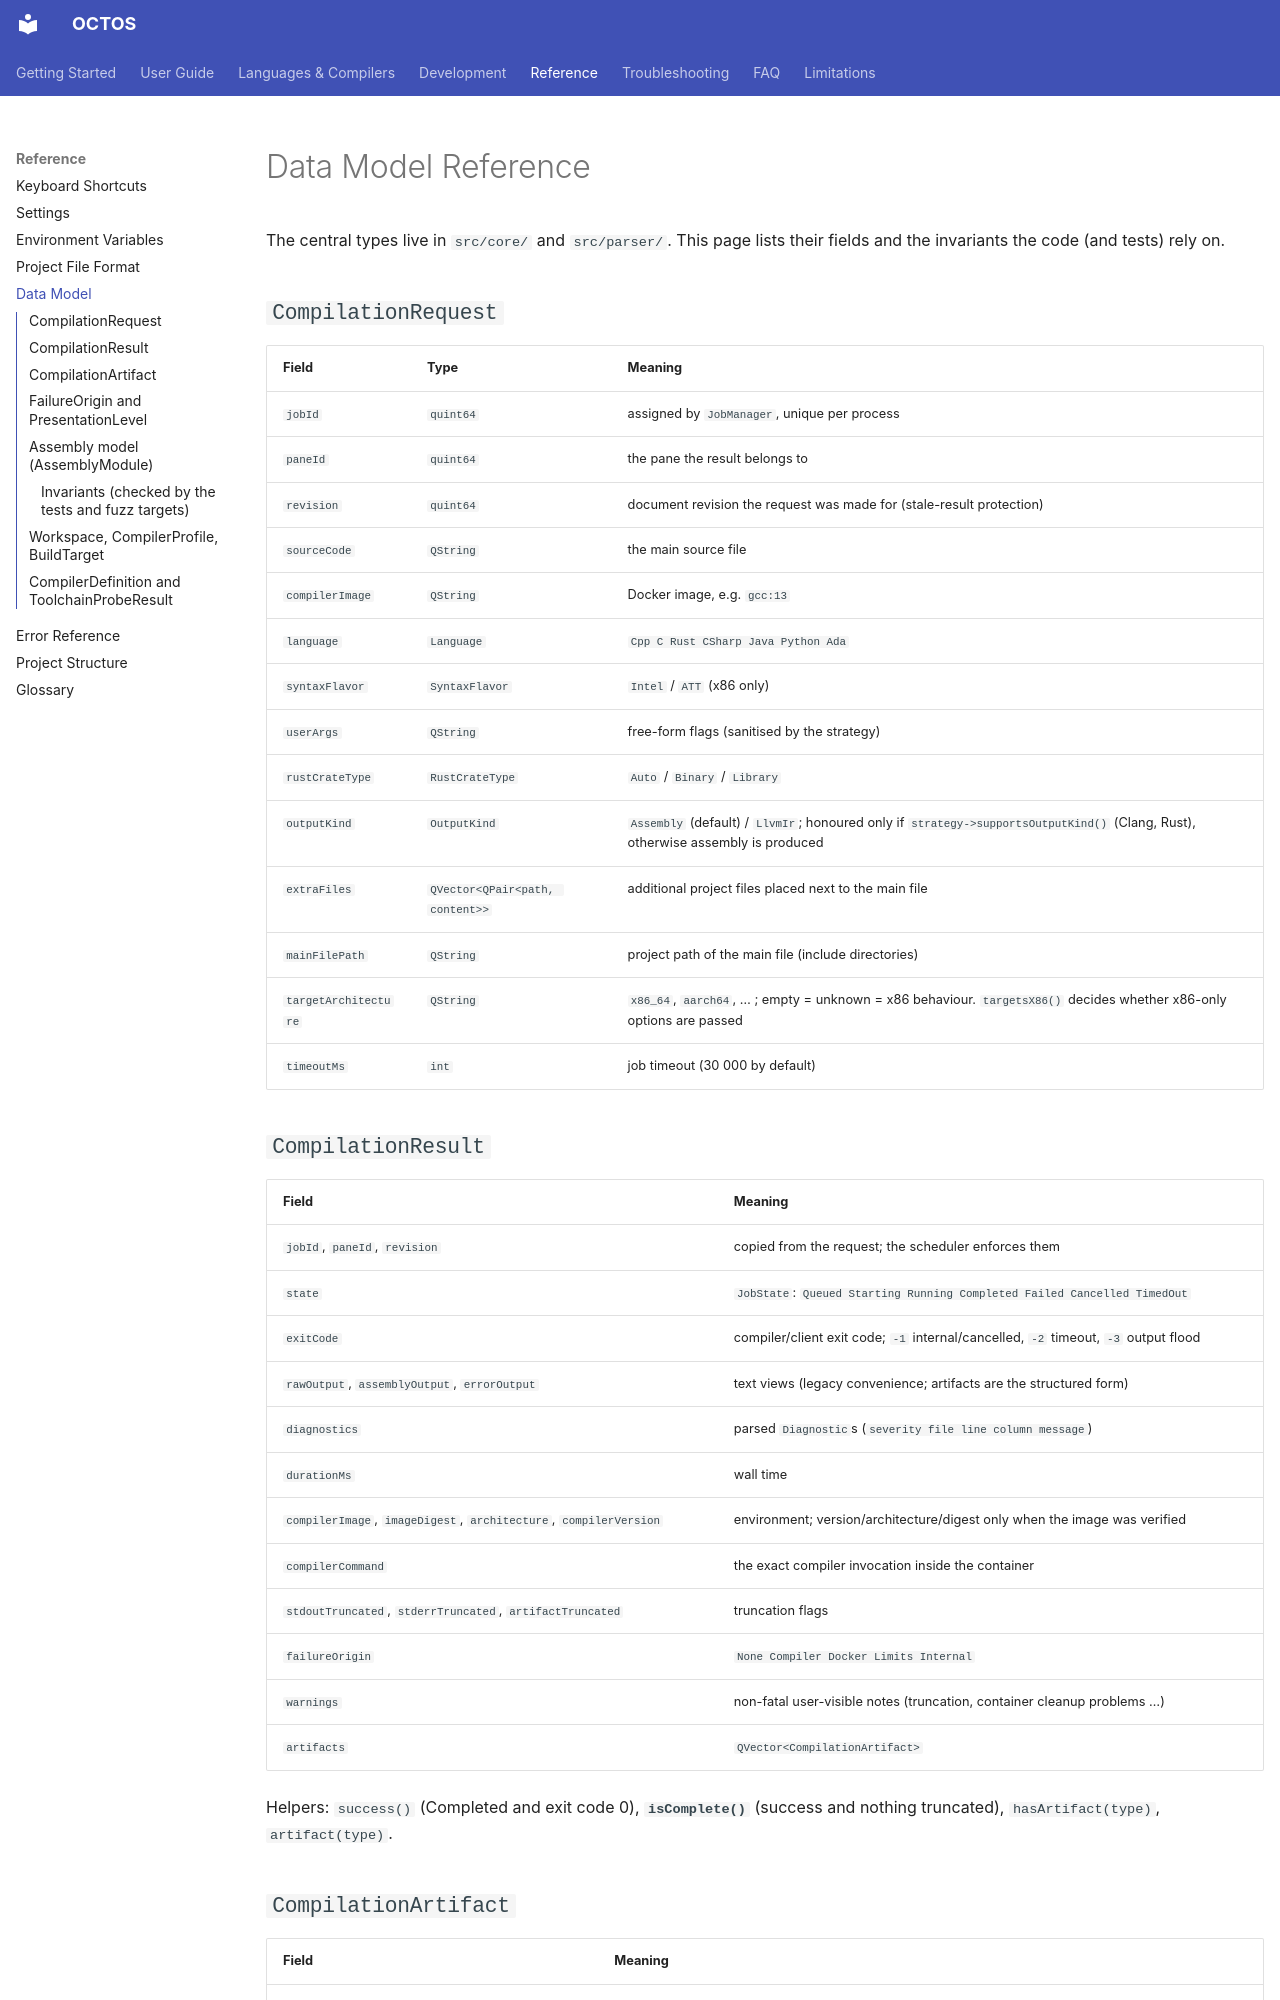

repository: MichaelWeissDEV/OCTOS · page: reference/data-model/index.html · generator: mkdocs

# Data Model Reference

The central types live in `src/core/` and `src/parser/`. This page lists their fields and the invariants the
code (and tests) rely on.

## `CompilationRequest`

| Field | Type | Meaning |
| --- | --- | --- |
| `jobId` | `quint64` | assigned by `JobManager`, unique per process |
| `paneId` | `quint64` | the pane the result belongs to |
| `revision` | `quint64` | document revision the request was made for (stale-result protection) |
| `sourceCode` | `QString` | the main source file |
| `compilerImage` | `QString` | Docker image, e.g. `gcc:13` |
| `language` | `Language` | `Cpp C Rust CSharp Java Python Ada` |
| `syntaxFlavor` | `SyntaxFlavor` | `Intel` / `ATT` (x86 only) |
| `userArgs` | `QString` | free-form flags (sanitised by the strategy) |
| `rustCrateType` | `RustCrateType` | `Auto` / `Binary` / `Library` |
| `outputKind` | `OutputKind` | `Assembly` (default) / `LlvmIr`; honoured only if `strategy->supportsOutputKind()` (Clang, Rust), otherwise assembly is produced |
| `extraFiles` | `QVector<QPair<path, content>>` | additional project files placed next to the main file |
| `mainFilePath` | `QString` | project path of the main file (include directories) |
| `targetArchitecture` | `QString` | `x86_64`, `aarch64`, … ; empty = unknown = x86 behaviour. `targetsX86()` decides whether x86-only options are passed |
| `timeoutMs` | `int` | job timeout (30 000 by default) |

## `CompilationResult`

| Field | Meaning |
| --- | --- |
| `jobId`, `paneId`, `revision` | copied from the request; the scheduler enforces them |
| `state` | `JobState`: `Queued Starting Running Completed Failed Cancelled TimedOut` |
| `exitCode` | compiler/client exit code; `-1` internal/cancelled, `-2` timeout, `-3` output flood |
| `rawOutput`, `assemblyOutput`, `errorOutput` | text views (legacy convenience; artifacts are the structured form) |
| `diagnostics` | parsed `Diagnostic`s (`severity file line column message`) |
| `durationMs` | wall time |
| `compilerImage`, `imageDigest`, `architecture`, `compilerVersion` | environment; version/architecture/digest only when the image was verified |
| `compilerCommand` | the exact compiler invocation inside the container |
| `stdoutTruncated`, `stderrTruncated`, `artifactTruncated` | truncation flags |
| `failureOrigin` | `None Compiler Docker Limits Internal` |
| `warnings` | non-fatal user-visible notes (truncation, container cleanup problems …) |
| `artifacts` | `QVector<CompilationArtifact>` |

Helpers: `success()` (Completed and exit code 0), **`isComplete()`** (success and nothing truncated),
`hasArtifact(type)`, `artifact(type)`.
